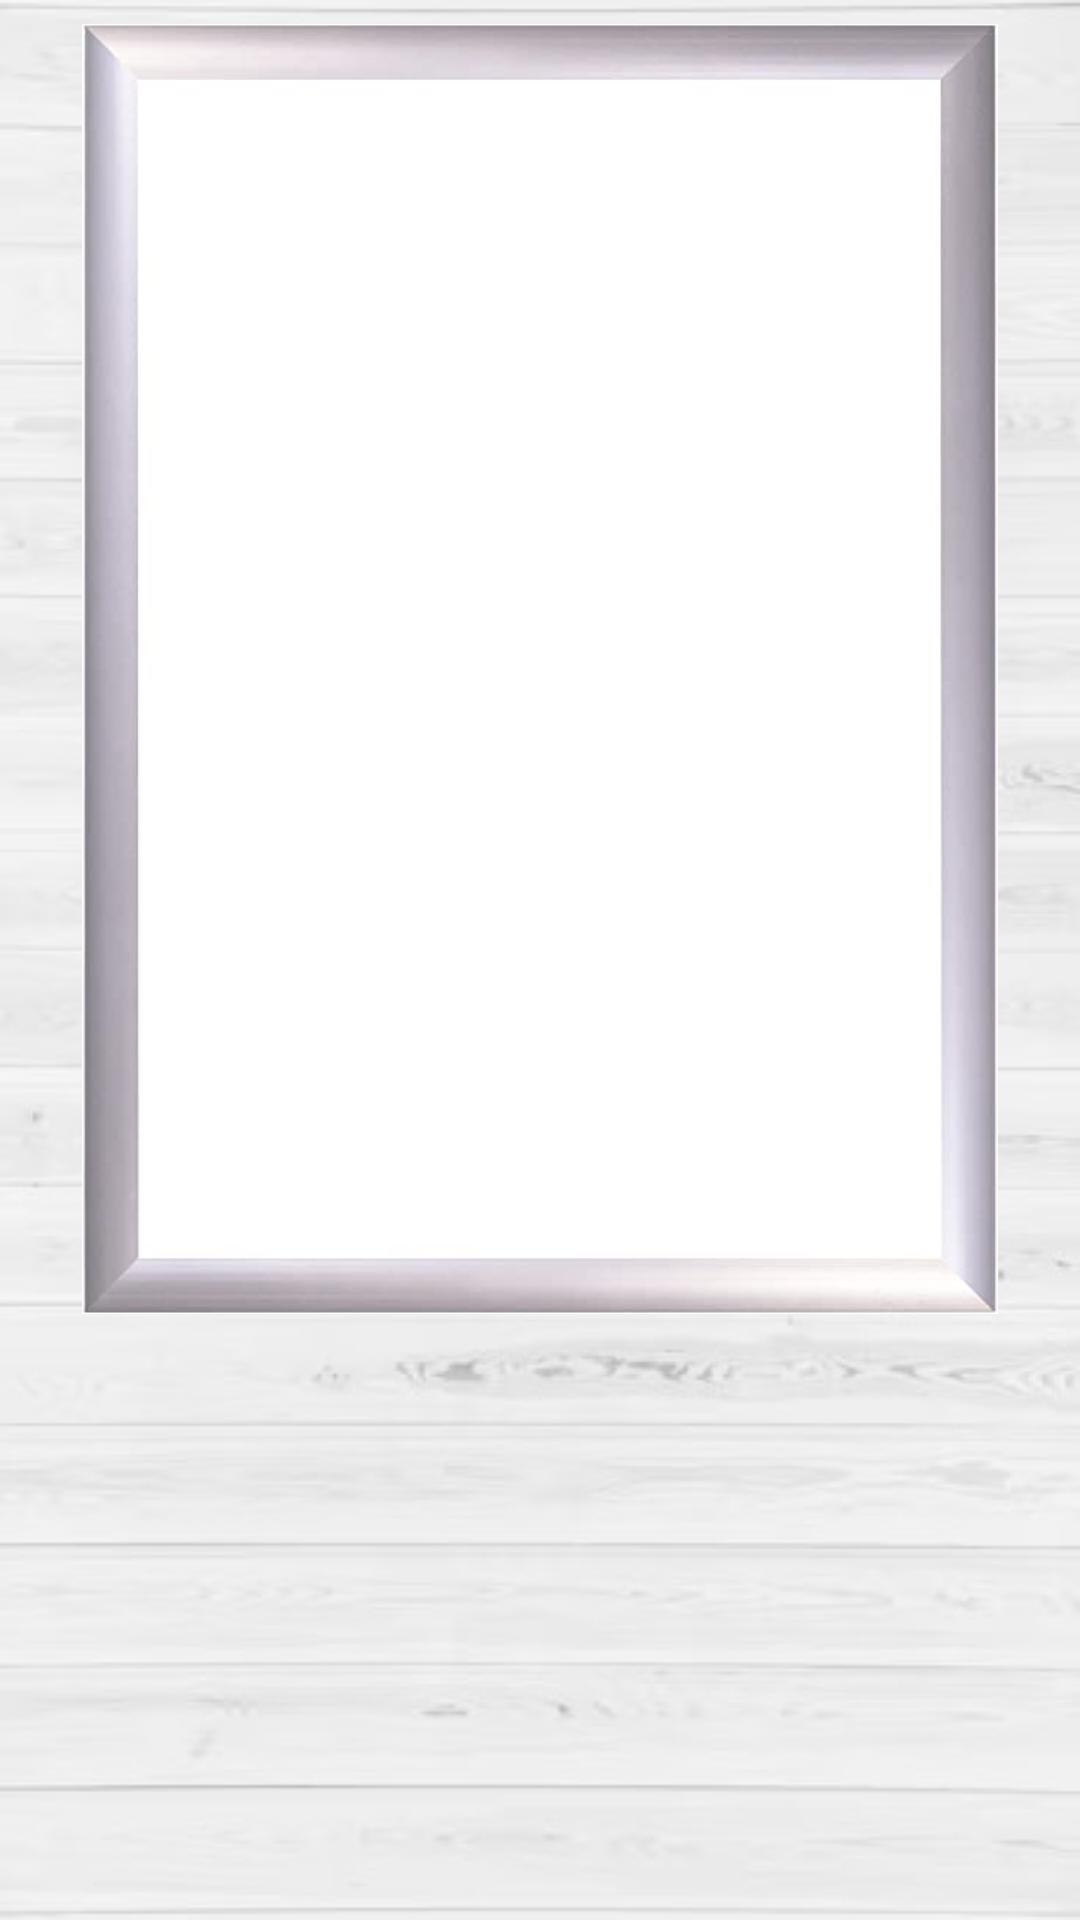

Produce the Android XML layout that renders to this screen, including the resource entries it uses.
<!-- AndroidManifest.xml: application theme Theme.PuzzleApp -->
<!-- res/layout/activity_puzzle.xml -->
<?xml version="1.0" encoding="utf-8"?>
<androidx.constraintlayout.widget.ConstraintLayout xmlns:android="http://schemas.android.com/apk/res/android"
    xmlns:app="http://schemas.android.com/apk/res-auto"
    xmlns:tools="http://schemas.android.com/tools"
    android:layout_width="match_parent"
    android:layout_height="match_parent"
    android:background="@drawable/table_background"
    tools:context=".PuzzleActivity">

    <ImageView
        android:layout_width="0dp"
        android:layout_height="0dp"
        app:srcCompat="@drawable/puzzle_table"
        android:alpha="1.0"
        app:layout_constraintDimensionRatio="H,4:5"
        android:layout_marginEnd="8dp"
        android:layout_marginStart="8dp"
        android:layout_marginTop="8dp"
        app:layout_constraintTop_toTopOf="parent"
        app:layout_constraintLeft_toLeftOf="parent"
        app:layout_constraintRight_toRightOf="parent">

    </ImageView>
    <ImageView
        android:id="@+id/imageView"
        android:layout_width="0dp"
        android:layout_height="0dp"
        app:srcCompat="@drawable/photo"
        android:alpha="0.5"
        app:layout_constraintDimensionRatio="H,4:5"
        android:layout_marginEnd="16dp"
        android:layout_marginStart="16dp"
        android:layout_marginTop="18dp"
        android:scaleType="centerCrop"
        app:layout_constraintTop_toTopOf="parent"
        app:layout_constraintLeft_toLeftOf="parent"
        app:layout_constraintRight_toRightOf="parent" />
    
    <RelativeLayout
        android:id="@+id/layout"
        android:layout_width="match_parent"
        android:layout_height="match_parent"
        app:layout_constraintBottom_toBottomOf="parent"
        app:layout_constraintTop_toTopOf="parent"
        app:layout_constraintLeft_toLeftOf="parent"
        app:layout_constraintRight_toRightOf="parent"

        >

    </RelativeLayout>
        
</androidx.constraintlayout.widget.ConstraintLayout>
<!-- resources referenced by this layout -->
<resources>
  <!-- drawable puzzle_table: jpg bitmap (drawable-xxhdpi, 11731 bytes) -->
  <!-- drawable table_background: jpg bitmap (drawable-xxhdpi, 54861 bytes) -->
  <style name="Theme.PuzzleApp" parent="Theme.MaterialComponents.DayNight.DarkActionBar">
          
          <item name="colorPrimary">@color/purple_500</item>
          <item name="colorPrimaryVariant">@color/purple_700</item>
          <item name="colorOnPrimary">@color/white</item>
          
          <item name="colorSecondary">@color/teal_200</item>
          <item name="colorSecondaryVariant">@color/teal_700</item>
          <item name="colorOnSecondary">@color/black</item>
          
          <item name="android:statusBarColor">?attr/colorPrimaryVariant</item>
          
      </style>
  <!-- not gathered from this repository: default colours our renderer supplied (Android Studio template values) -->
  <color name="purple_500">#FF6200EE</color>
  <color name="purple_700">#FF3700B3</color>
  <color name="teal_200">#FF03DAC5</color>
  <color name="teal_700">#FF018786</color>
  <color name="black">#FF000000</color>
  <color name="white">#FFFFFFFF</color>
</resources>
